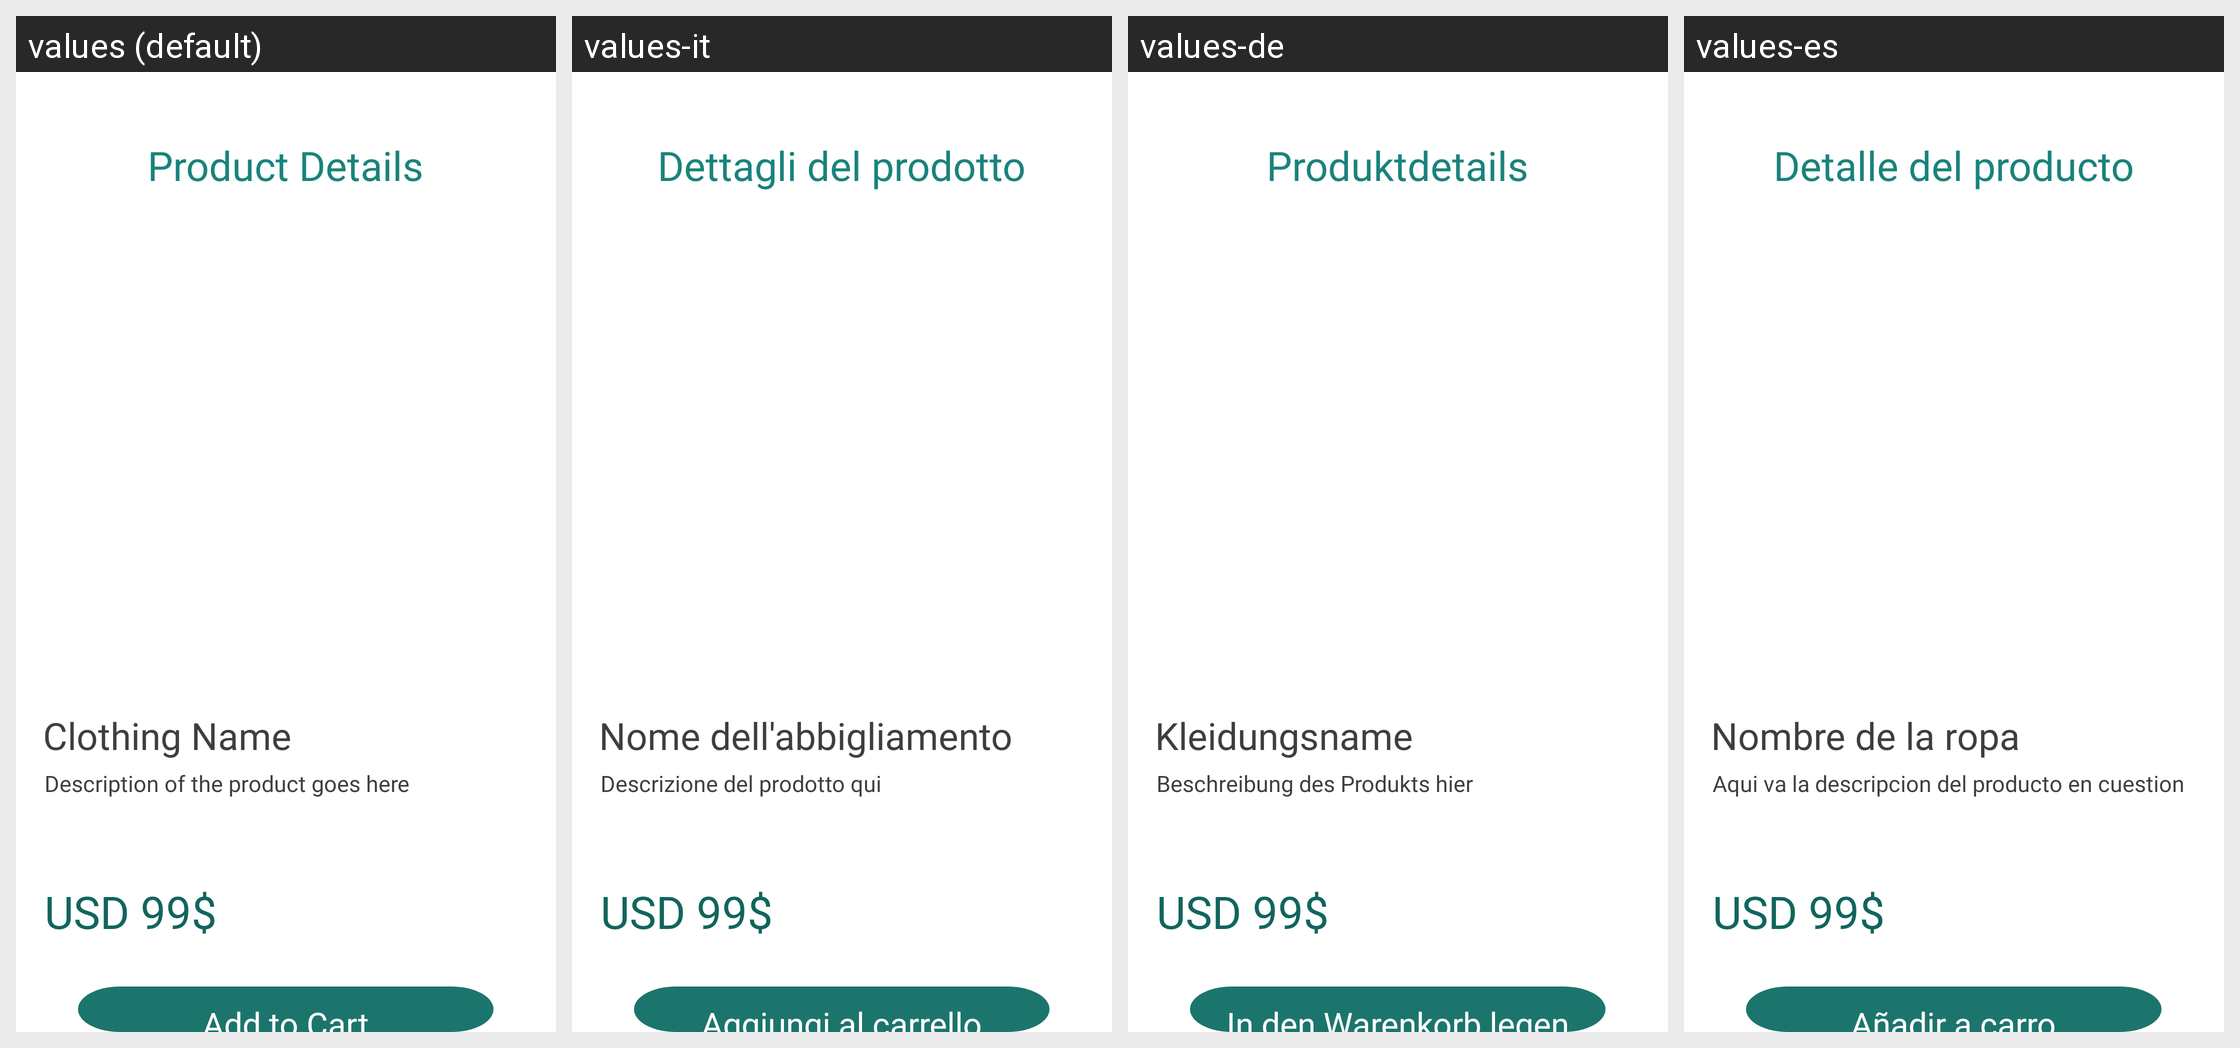

Strings drawn on this Android screen and how each of the app's shown locales translates them:
Android screen res/layout/activity_detalle_prenda.xml rendered under 4 locales, left to right: values (default), values-it, values-de, values-es. Device: Nexus 5 (rendered at 1080×1920; each locale shown at half size, 540×960, under a caption strip naming it); theme Theme.ShopyTest.
Other locales in the repository, not shown: values-en.
Strings drawn on this screen, with the default value and each locale's value (text and hints the layout hard-codes, and strings that could not be matched under every locale, appear in the picture but are not listed):

detalleprendaproductotitulo
  values: Product Details
  values-it: Dettagli del prodotto
  values-de: Produktdetails
  values-es: Detalle del producto

nombredelaprendadetalle
  values: Clothing Name
  values-it: Nome dell'abbigliamento
  values-de: Kleidungsname
  values-es: Nombre de la ropa

descripciondelaprendadetalle
  values: Description of the product goes here
  values-it: Descrizione del prodotto qui
  values-de: Beschreibung des Produkts hier
  values-es: Aqui va la descripcion del producto en cuestion

preciodelaprendadetalle
  values: USD 99$
  values-it: USD 99$
  values-de: USD 99$
  values-es: USD 99$
